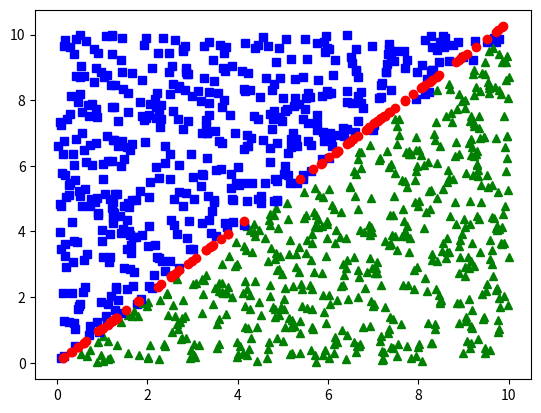

Recreate this plot in Python.
import numpy as np
import matplotlib.pyplot as plt

Ltr=[]
Xtr=[]
Xts=[]
Ytr=[]
Yts=[]
Lts=[]

for i in range(0,1000) :
	x=10*np.random.random()
	y=10*np.random.random()
	Xtr.append(x)
	Ytr.append(y)

	if x<y :
		Ltr.append(1)
		plt.plot(x,y,'bs')
	else :
		Ltr.append(0)
		plt.plot(x,y,'g^') # color='red'


a = 0
b = 0
c = 0
for j in range(0,10):
	for i in range(0,1000) :
		x=Xtr[i]
		y=Ytr[i]
		h=a*x + b*y + c
		l=1 /(1 + np.exp(-h))
		ld=Ltr[i]

		a_grad = (ld - l)*(-x)/(1 + np.exp(-h))*(1 + np.exp(-h))
		b_grad = (ld - l)*(-y)/(1 + np.exp(-h))*(1 + np.exp(-h))
		c_grad = (ld - l)*(-1)/(1 + np.exp(-h))*(1 + np.exp(-h))
	
		a = a - (0.0001)*a_grad
		b = b - (0.0001)*b_grad
		c = c - (0.0001)*c_grad

	

for i in range(0,100) :
	x=10*np.random.random()
	y=(-1)*(c + a*x)/b
	plt.plot(x,y,'ro')


print(a,b,c)

plt.show()


for i in range(0,1000) :
	x_test=10*np.random.random()
	y_test=10*np.random.random()
	Xts.append(x_test)
	Yts.append(y_test)

	if x_test<y_test :
		Lts.append(1)
	else :
		Lts.append(0)


Xts=np.array(Xts)


